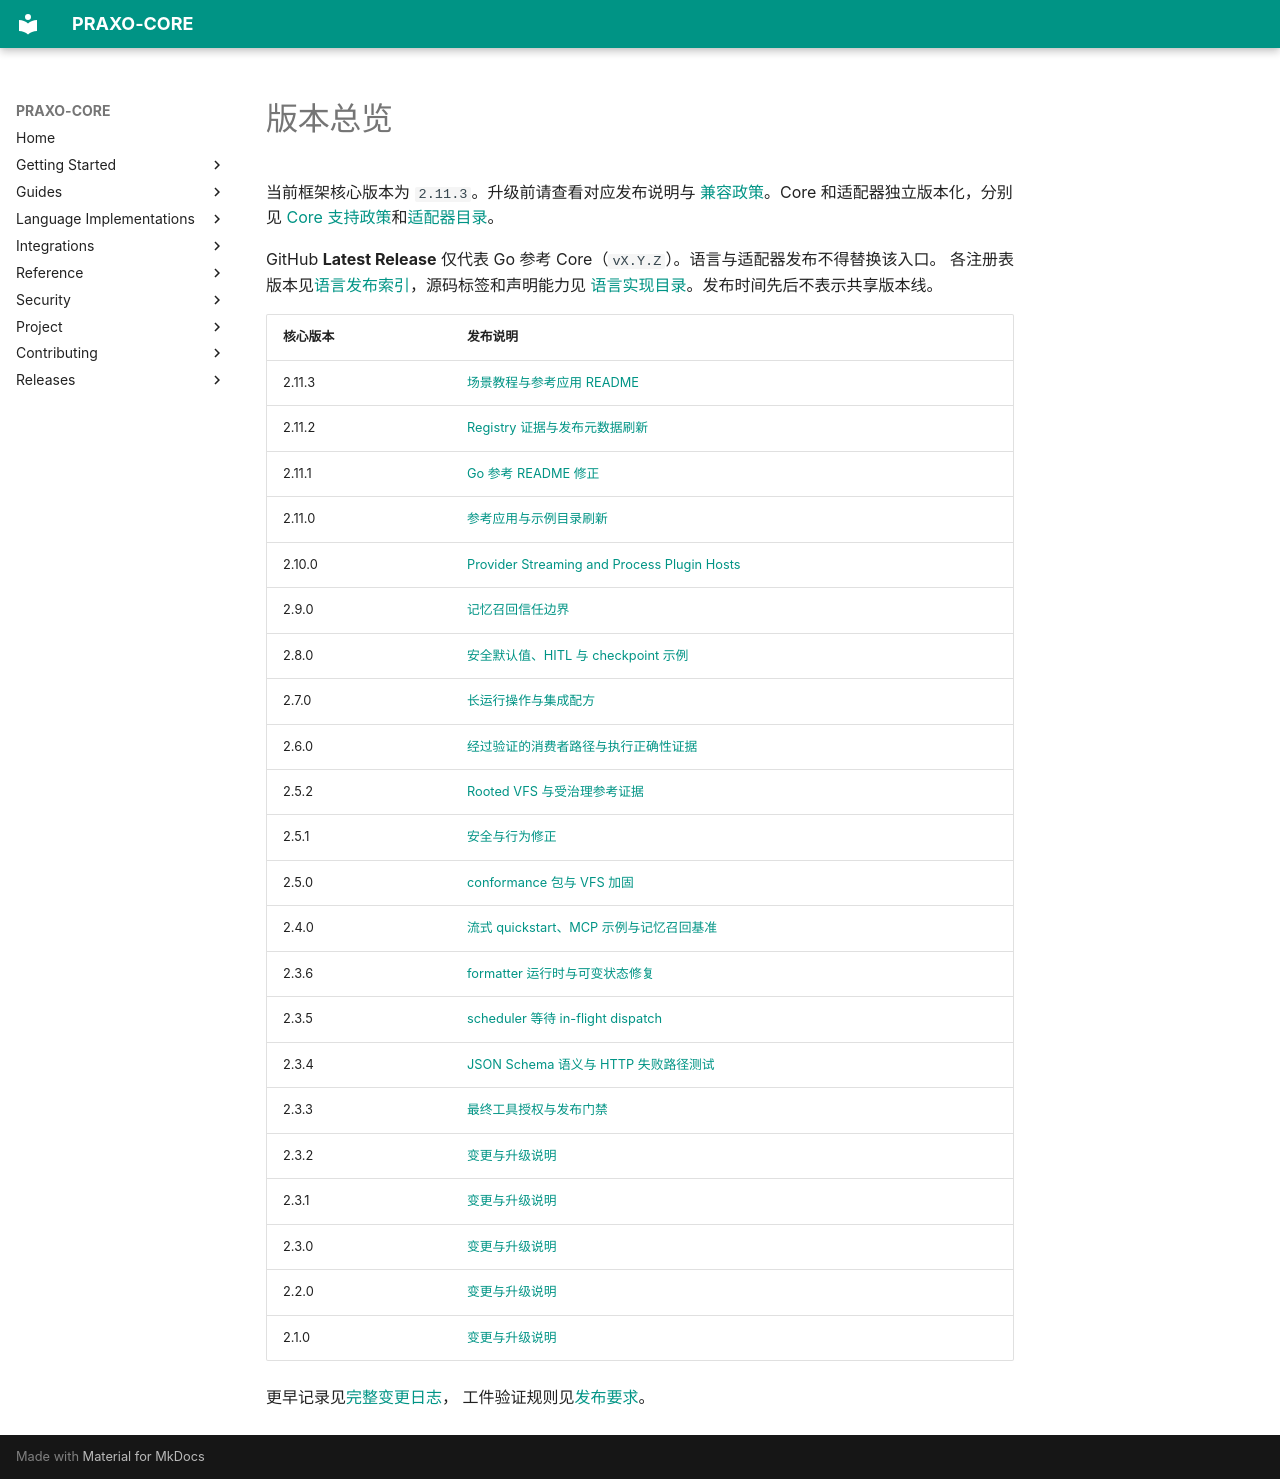

repository: axisvela/praxo-core · page: zh-CN/releases/index.html · generator: mkdocs

# 版本总览

当前框架核心版本为 `2.11.3`。升级前请查看对应发布说明与
[兼容政策](../project/status/compatibility-policy.md)。Core 和适配器独立版本化，分别见
[Core 支持政策](../languages/support.md)和[适配器目录](../integrations/index.md)。

GitHub **Latest Release** 仅代表 Go 参考 Core（`vX.Y.Z`）。语言与适配器发布不得替换该入口。
各注册表版本见[语言发布索引](../languages/registry-status.md)，源码标签和声明能力见
[语言实现目录](../languages/index.md)。发布时间先后不表示共享版本线。

| 核心版本 | 发布说明 |
| --- | --- |
| 2.11.3 | [场景教程与参考应用 README](2.11.3.md) |
| 2.11.2 | [Registry 证据与发布元数据刷新](2.11.2.md) |
| 2.11.1 | [Go 参考 README 修正](2.11.1.md) |
| 2.11.0 | [参考应用与示例目录刷新](2.11.0.md) |
| 2.10.0 | [Provider Streaming and Process Plugin Hosts](2.10.0.md) |
| 2.9.0 | [记忆召回信任边界](2.9.0.md) |
| 2.8.0 | [安全默认值、HITL 与 checkpoint 示例](2.8.0.md) |
| 2.7.0 | [长运行操作与集成配方](2.7.0.md) |
| 2.6.0 | [经过验证的消费者路径与执行正确性证据](2.6.0.md) |
| 2.5.2 | [Rooted VFS 与受治理参考证据](2.5.2.md) |
| 2.5.1 | [安全与行为修正](2.5.1.md) |
| 2.5.0 | [conformance 包与 VFS 加固](2.5.0.md) |
| 2.4.0 | [流式 quickstart、MCP 示例与记忆召回基准](2.4.0.md) |
| 2.3.6 | [formatter 运行时与可变状态修复](2.3.6.md) |
| 2.3.5 | [scheduler 等待 in-flight dispatch](2.3.5.md) |
| 2.3.4 | [JSON Schema 语义与 HTTP 失败路径测试](2.3.4.md) |
| 2.3.3 | [最终工具授权与发布门禁](2.3.3.md) |
| 2.3.2 | [变更与升级说明](2.3.2.md) |
| 2.3.1 | [变更与升级说明](2.3.1.md) |
| 2.3.0 | [变更与升级说明](2.3.0.md) |
| 2.2.0 | [变更与升级说明](2.2.0.md) |
| 2.1.0 | [变更与升级说明](2.1.0.md) |

更早记录见[完整变更日志](https://github.com/axisvela/praxo-core/blob/main/CHANGELOG.md)，
工件验证规则见[发布要求](../project/release/releasing.md)。
